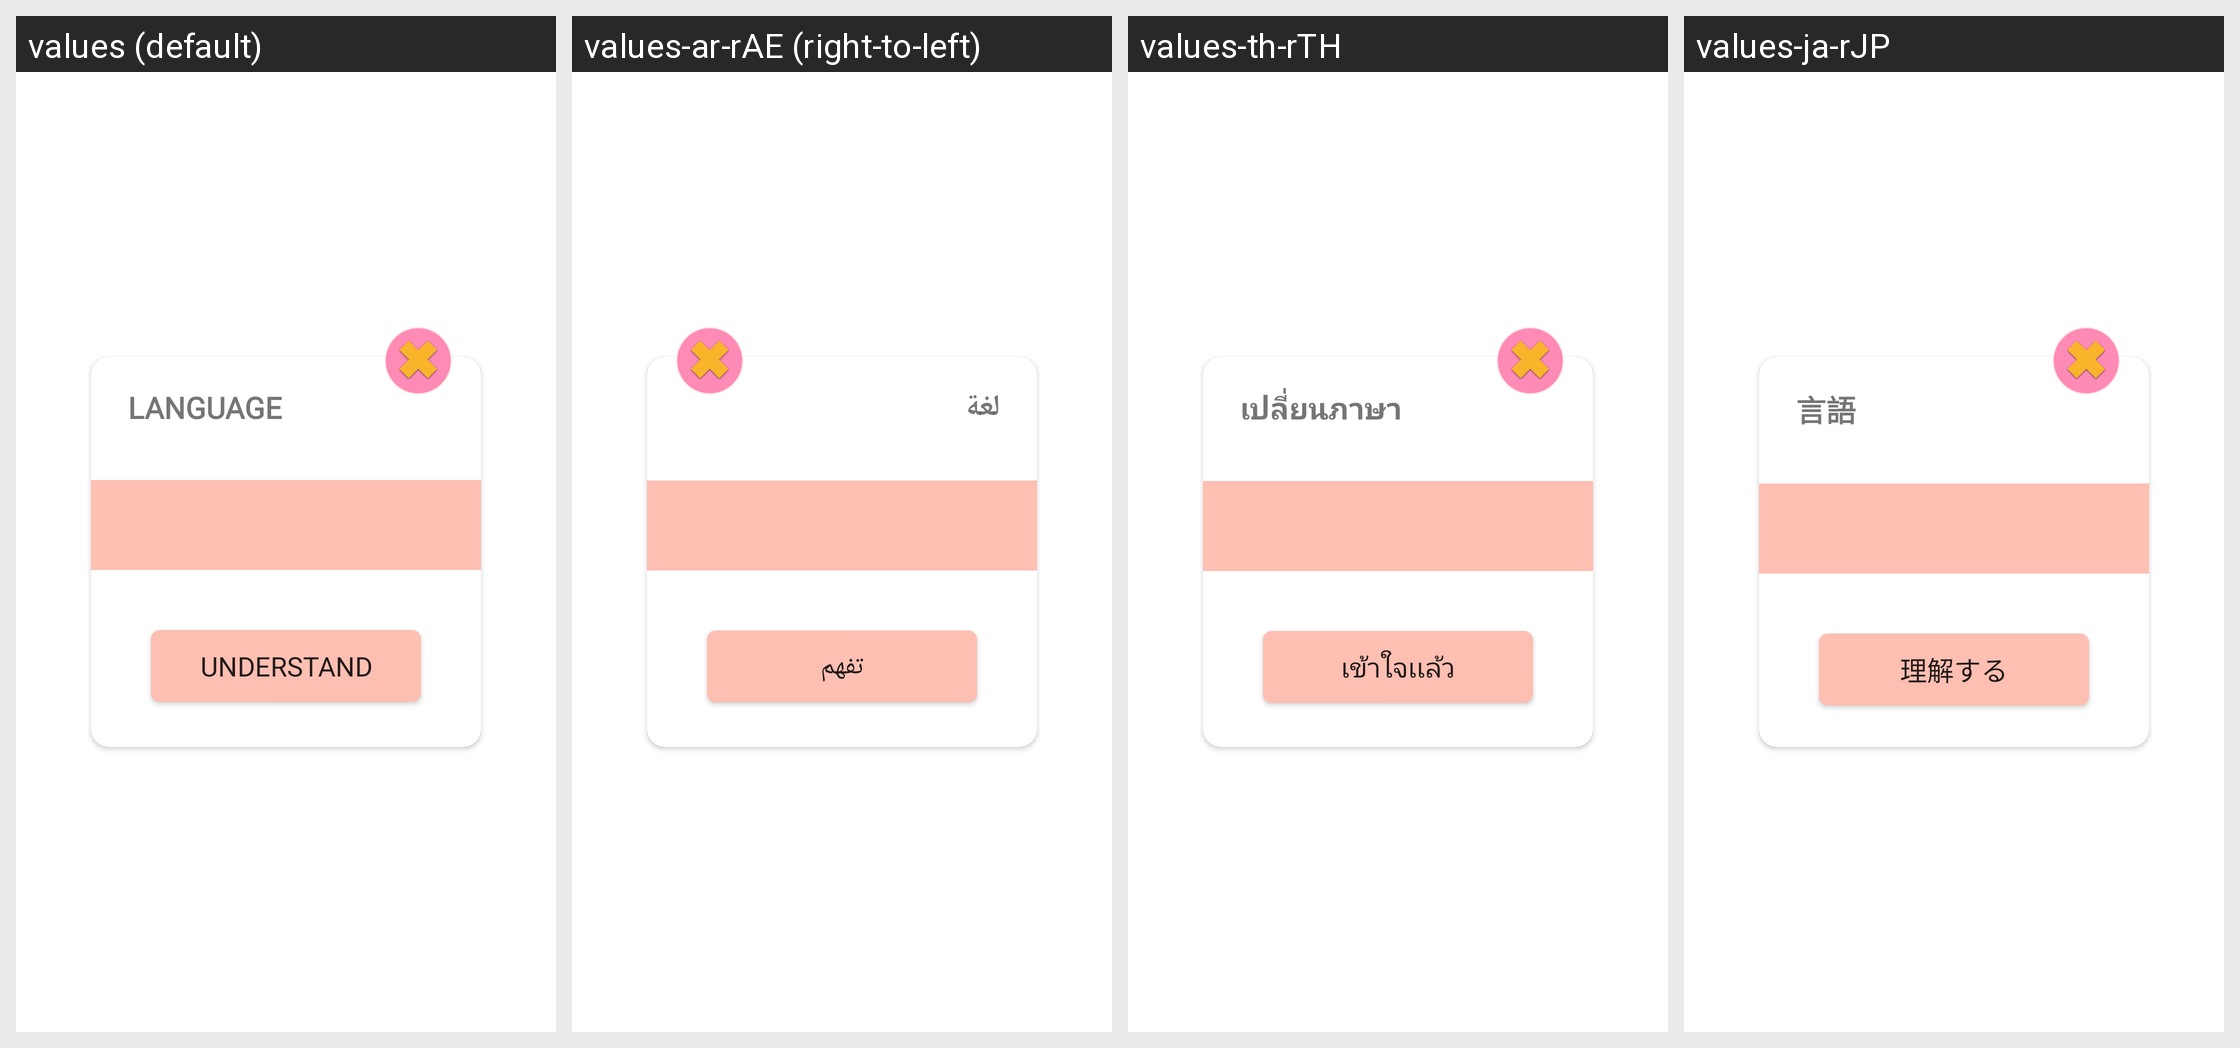

The Android screen above is rendered under several locales of the same app. Produce the string resources it draws, with the default and per-locale values.
Android screen res/layout/language_layout_dialog.xml rendered under 4 locales, left to right: values (default), values-ar-rAE (right-to-left), values-th-rTH, values-ja-rJP. Device: Nexus 5 (rendered at 1080×1920; each locale shown at half size, 540×960, under a caption strip naming it); theme AppTheme.
Other locales in the repository, not shown: values-de-rDE, values-es-rES, values-fr-rFR, values-ko-rKR, values-pt-rPT, values-zh-rCN.
Strings drawn on this screen, with the default value and each locale's value (text and hints the layout hard-codes, and strings that could not be matched under every locale, appear in the picture but are not listed):

language
  values: Language
  values-ar-rAE: لغة
  values-th-rTH: เปลี่ยนภาษา
  values-ja-rJP: 言語

understand
  values: Understand
  values-ar-rAE: تفهم
  values-th-rTH: เข้าใจเเล้ว
  values-ja-rJP: 理解する
